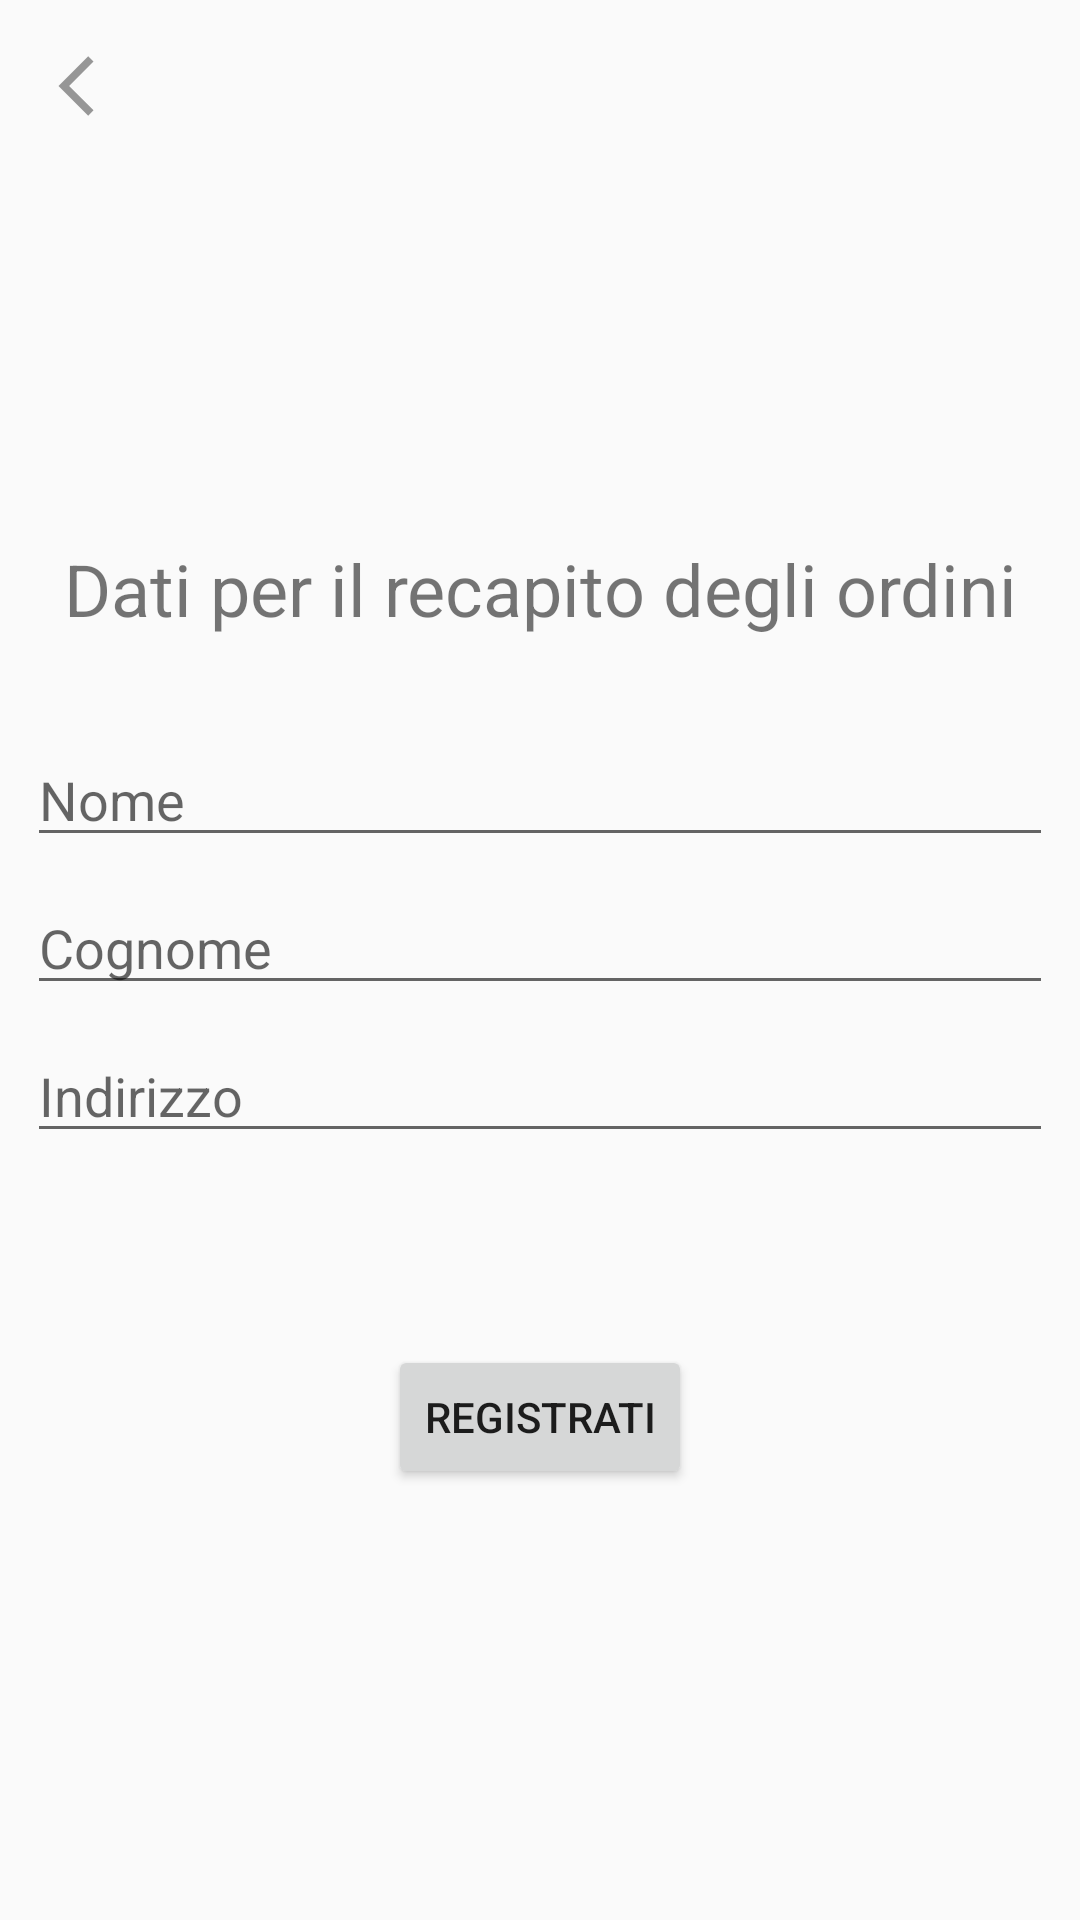

Layout XML and referenced resources for this Android screen:
<!-- AndroidManifest.xml: application theme Theme.AppCompat.Light.NoActionBar -->
<!-- res/layout/activity_sign_up.xml -->
<?xml version="1.0" encoding="utf-8"?>
<androidx.constraintlayout.widget.ConstraintLayout xmlns:android="http://schemas.android.com/apk/res/android"
    xmlns:app="http://schemas.android.com/apk/res-auto"
    xmlns:tools="http://schemas.android.com/tools"
    android:layout_width="match_parent"
    android:layout_height="match_parent"
    tools:context=".SignUpActivity">

    <ImageButton
        android:id="@+id/btnBack"
        android:layout_width="wrap_content"
        android:layout_height="wrap_content"
        android:layout_marginStart="16dp"
        android:layout_marginTop="16dp"
        android:background="@null"
        android:src="@drawable/ic_baseline_arrow_back_ios_24px"
        app:layout_constraintStart_toStartOf="parent"
        app:layout_constraintTop_toTopOf="parent" />

    <EditText
        android:id="@+id/edtNome"
        style="@style/Widget.AppCompat.AutoCompleteTextView"
        android:layout_width="342dp"
        android:layout_height="wrap_content"
        android:layout_marginTop="32dp"
        android:ems="10"
        android:hint="Nome"
        android:inputType="textPersonName"
        app:layout_constraintEnd_toEndOf="parent"
        app:layout_constraintStart_toStartOf="parent"
        app:layout_constraintTop_toBottomOf="@+id/txtInformazioniProfilo" />

    <EditText
        android:id="@+id/edtCognome"
        android:layout_width="342dp"
        android:layout_height="wrap_content"
        android:layout_marginTop="8dp"
        android:ems="10"
        android:hint="Cognome"
        android:inputType="textPersonName"
        app:layout_constraintEnd_toEndOf="parent"
        app:layout_constraintStart_toStartOf="parent"
        app:layout_constraintTop_toBottomOf="@+id/edtNome" />

    <EditText
        android:id="@+id/edtIndirizzo"
        android:layout_width="342dp"
        android:layout_height="wrap_content"
        android:layout_marginTop="8dp"
        android:ems="10"
        android:hint="Indirizzo"
        android:inputType="textPersonName"
        app:layout_constraintEnd_toEndOf="parent"
        app:layout_constraintStart_toStartOf="parent"
        app:layout_constraintTop_toBottomOf="@+id/edtCognome" />

    <Button
        android:id="@+id/btnSignUp"
        android:layout_width="wrap_content"
        android:layout_height="wrap_content"
        android:layout_marginStart="8dp"
        android:layout_marginTop="64dp"
        android:layout_marginEnd="8dp"
        android:text="REGISTRATI"
        app:layout_constraintEnd_toEndOf="parent"
        app:layout_constraintStart_toStartOf="parent"
        app:layout_constraintTop_toBottomOf="@+id/edtIndirizzo" />

    <TextView
        android:id="@+id/txtInformazioniProfilo"
        android:layout_width="wrap_content"
        android:layout_height="wrap_content"
        android:layout_marginStart="8dp"
        android:layout_marginTop="180dp"
        android:layout_marginEnd="8dp"
        android:text="Dati per il recapito degli ordini"
        android:textSize="24sp"
        app:layout_constraintEnd_toEndOf="parent"
        app:layout_constraintStart_toStartOf="parent"
        app:layout_constraintTop_toTopOf="parent" />

</androidx.constraintlayout.widget.ConstraintLayout>
<!-- resources referenced by this layout -->
<resources>
  <!-- drawable ic_baseline_arrow_back_ios_24px (drawable) -->
  <vector android:height="24dp" android:viewportHeight="48"
      android:viewportWidth="48" android:width="24dp" xmlns:android="http://schemas.android.com/apk/res/android">
      <path android:fillAlpha="0.4" android:fillColor="#FF000000"
          android:pathData="M30.34,9.04 L26.8,5.5 7,25.3 26.8,45.1l3.54,-3.54L14.08,25.3Z" android:strokeAlpha="0.4"/>
  </vector>
</resources>
